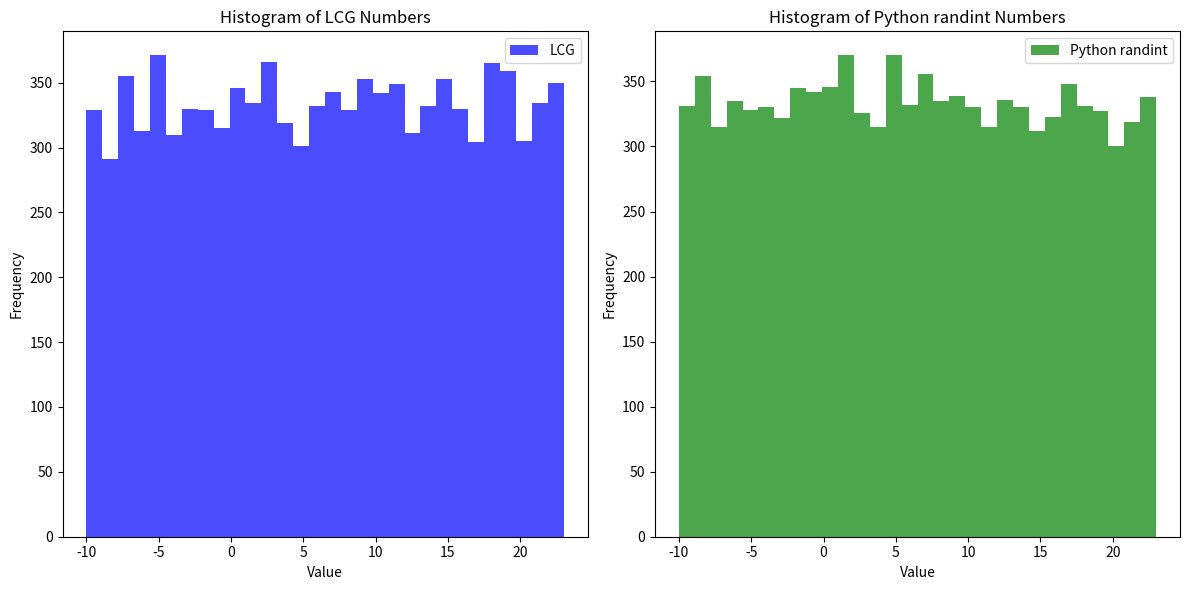

Reproduce this figure in Python.
import numpy as np
import matplotlib.pyplot as plt
# Define the LCG parameters
m = 2**31 - 1  # Modulus 
a = 1103515245  # Multiplier
c = 12345       # Increment
seed = 0       
n = 10000
def lcg(seed, a, c, m, n):
    numbers = []
    x = seed
    for _ in range(n):
        x = (a * x + c) % m
        numbers.append(x / m)
    return np.array(numbers)
lcg_numbers = lcg(seed, a, c, m, n)
lcg_mapped = lcg_numbers * (23 - (-10)) - 10
randint_numbers = np.random.uniform(-10, 23, n)
plt.figure(figsize=(12, 6))
plt.subplot(1, 2, 1)
plt.hist(lcg_mapped, bins=30, color='blue', alpha=0.7, label='LCG')
plt.title('Histogram of LCG Numbers')
plt.xlabel('Value')
plt.ylabel('Frequency')
plt.legend()
plt.subplot(1, 2, 2)
plt.hist(randint_numbers, bins=30, color='green', alpha=0.7, label='Python randint')
plt.title('Histogram of Python randint Numbers')
plt.xlabel('Value')
plt.ylabel('Frequency')
plt.legend()
plt.tight_layout()
plt.show()
